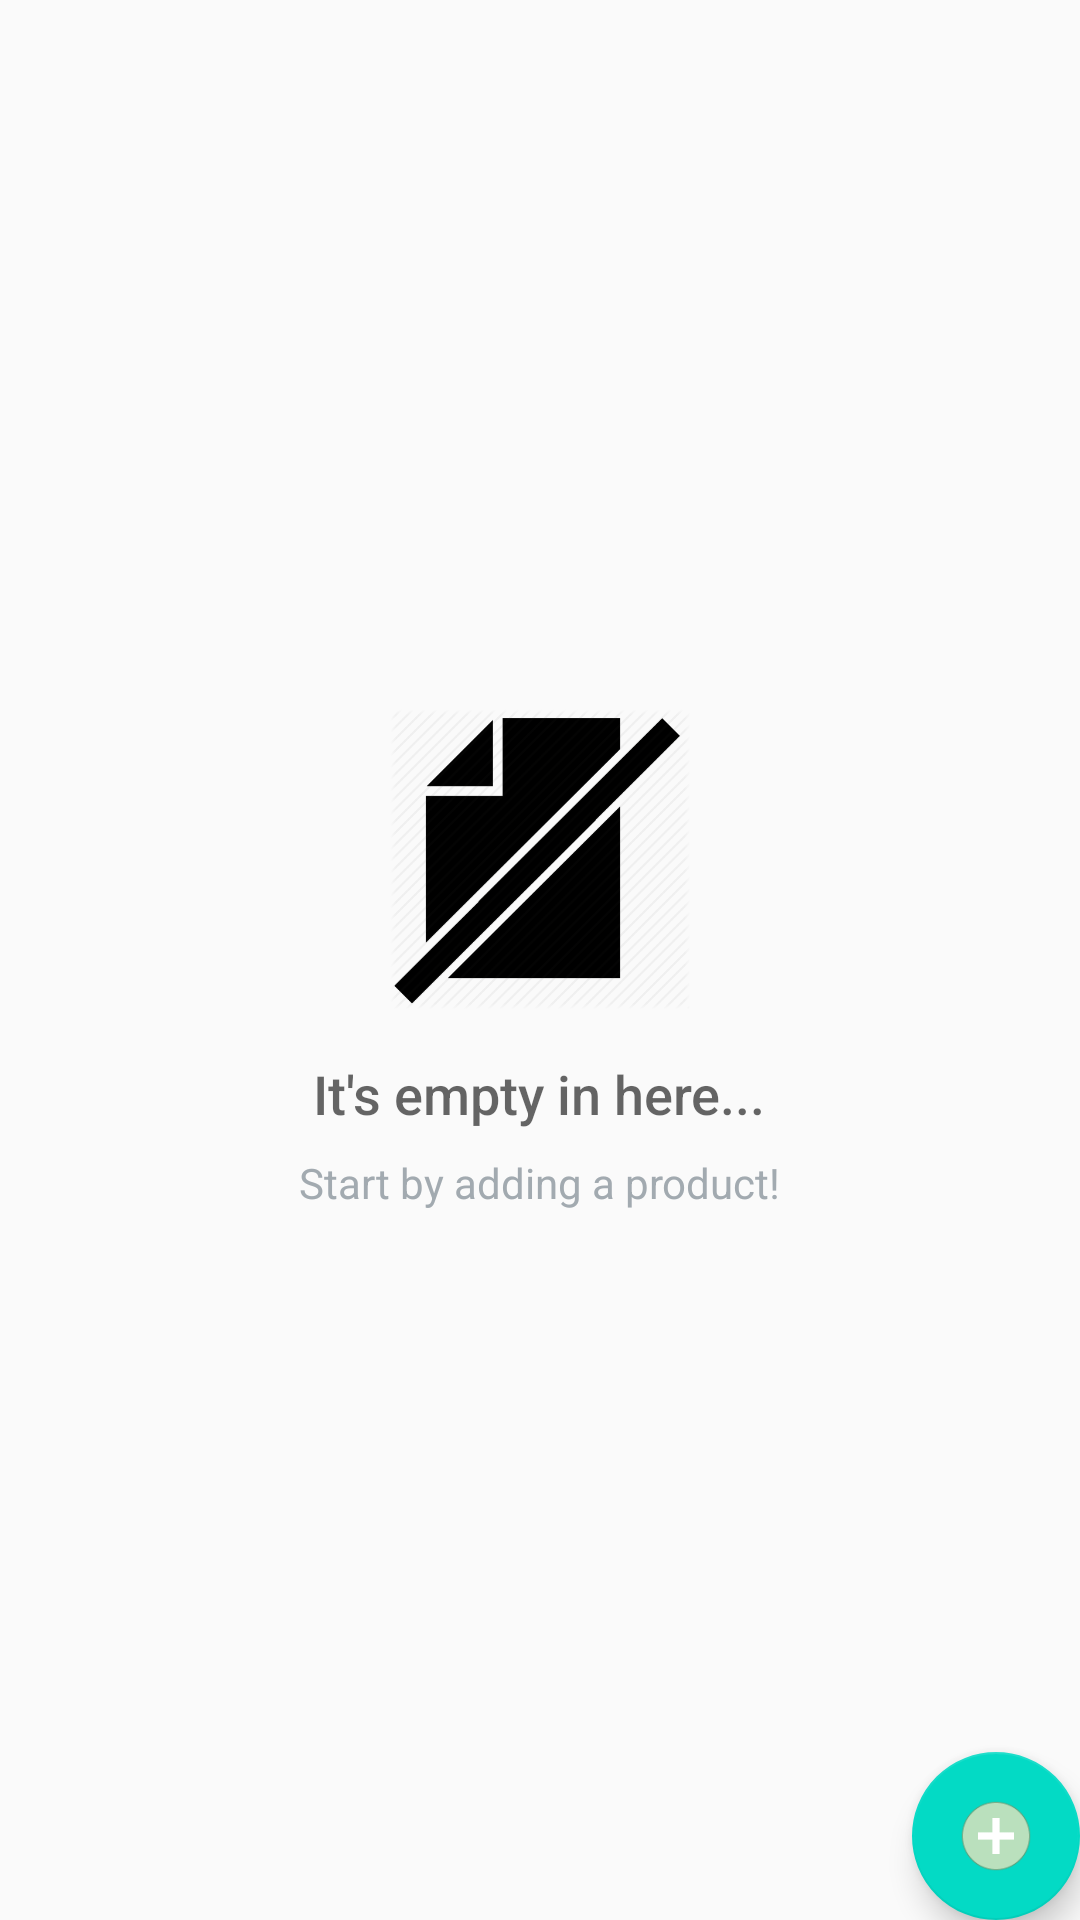

Write the Android layout XML for this screen, with the resource values it uses.
<!-- AndroidManifest.xml: application theme AppTheme -->
<!-- res/layout/activity_catalog.xml -->
<?xml version="1.0" encoding="utf-8"?>
<RelativeLayout xmlns:android="http://schemas.android.com/apk/res/android"
    xmlns:tools="http://schemas.android.com/tools"
    android:layout_width="match_parent"
    android:layout_height="match_parent"
    xmlns:app="http://schemas.android.com/apk/res-auto"
    tools:context="com.example.android.inventory.CatalogActivity">

    
    <RelativeLayout
        xmlns:android="http://schemas.android.com/apk/res/android"
        xmlns:tools="http://schemas.android.com/tools"
        android:layout_width="match_parent"
        android:layout_height="match_parent"
        tools:context=".CatalogActivity">

        <android.support.v7.widget.RecyclerView
            android:layout_width="match_parent"
            android:layout_height="match_parent"
            android:id="@+id/list_view">
        </android.support.v7.widget.RecyclerView>

        
        <RelativeLayout
            android:id="@+id/empty_view"
            android:layout_width="wrap_content"
            android:layout_height="wrap_content"
            android:layout_centerInParent="true">

            <ImageView
                android:id="@+id/empty_inventory_image"
                android:layout_width="100dp"
                android:layout_height="100dp"
                android:layout_centerHorizontal="true"
                android:src="@drawable/empty_list"/>

            <TextView
                android:id="@+id/empty_title_text"
                android:layout_width="wrap_content"
                android:layout_height="wrap_content"
                android:layout_below="@+id/empty_inventory_image"
                android:layout_centerHorizontal="true"
                android:fontFamily="sans-serif-medium"
                android:paddingTop="16dp"
                android:text="@string/empty_view_title_text"
                android:textAppearance="?android:textAppearanceMedium"/>

            <TextView
                android:id="@+id/empty_subtitle_text"
                android:layout_width="wrap_content"
                android:layout_height="wrap_content"
                android:layout_below="@+id/empty_title_text"
                android:layout_centerHorizontal="true"
                android:fontFamily="sans-serif"
                android:paddingTop="8dp"
                android:text="@string/empty_view_subtitle_text"
                android:textAppearance="?android:textAppearanceSmall"
                android:textColor="#A2AAB0"/>
        </RelativeLayout>

        <android.support.design.widget.FloatingActionButton
            android:id="@+id/fab"
            android:layout_width="wrap_content"
            android:layout_height="wrap_content"
            android:layout_alignParentBottom="true"
            android:layout_alignParentRight="true"
            android:layout_margin="@dimen/fab_margin"
            android:src="@drawable/ic_add_item"/>
    </RelativeLayout>


</RelativeLayout>
<!-- resources referenced by this layout -->
<resources>
  <!-- drawable empty_list: png bitmap (drawable-hdpi, 17503 bytes) -->
  <!-- drawable ic_add_item: png bitmap (drawable-xhdpi, 2597 bytes) -->
  <string name="empty_view_subtitle_text">Start by adding a product!</string>
  <string name="empty_view_title_text">It\'s empty in here...</string>
  <style name="AppTheme" parent="Theme.AppCompat.Light.DarkActionBar">
          
          <item name="colorPrimary">@color/colorPrimary</item>
          <item name="colorPrimaryDark">@color/colorPrimaryDark</item>
          <item name="colorAccent">@color/colorAccent</item>
      </style>
  <!-- not gathered from this repository: default colours our renderer supplied (Android Studio template values) -->
  <color name="colorPrimary">#FF6200EE</color>
  <color name="colorPrimaryDark">#FF3700B3</color>
  <color name="colorAccent">#FF03DAC5</color>
</resources>
